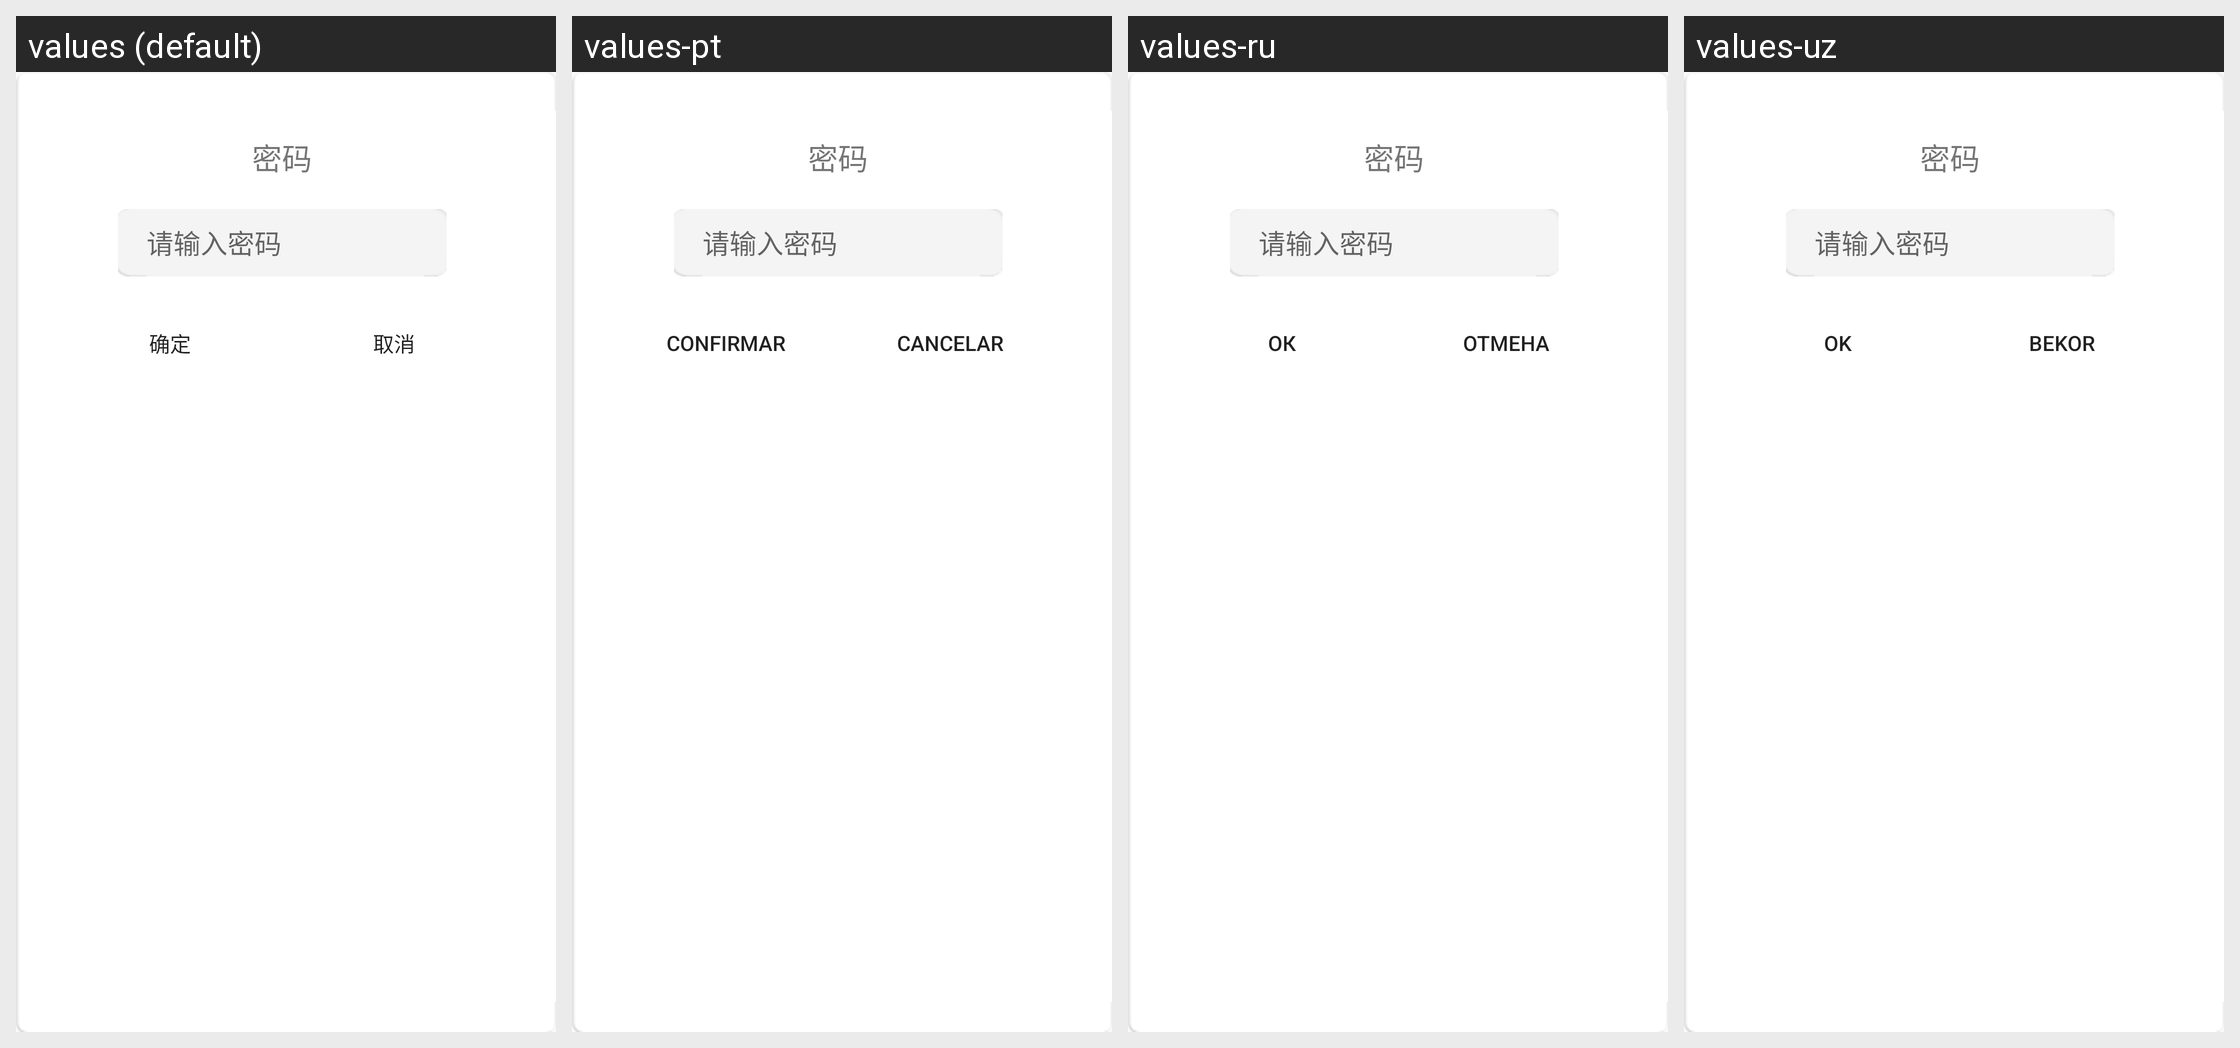

The Android screen above is rendered under several locales of the same app. Produce the string resources it draws, with the default and per-locale values.
Android screen res/layout/input_psw.xml rendered under 4 locales, left to right: values (default), values-pt, values-ru, values-uz. Device: Nexus 5 (rendered at 1080×1920; each locale shown at half size, 540×960, under a caption strip naming it); theme AppTheme.
Other locales in the repository, not shown: values-en, values-es, values-fr, values-th, values-zh.
Strings drawn on this screen, with the default value and each locale's value (text and hints the layout hard-codes, and strings that could not be matched under every locale, appear in the picture but are not listed):

confirm
  values: 确定
  values-pt: Confirmar
  values-ru: ОК
  values-uz: OK

cancle
  values: 取消
  values-pt: Cancelar
  values-ru: Отмена
  values-uz: Bekor
